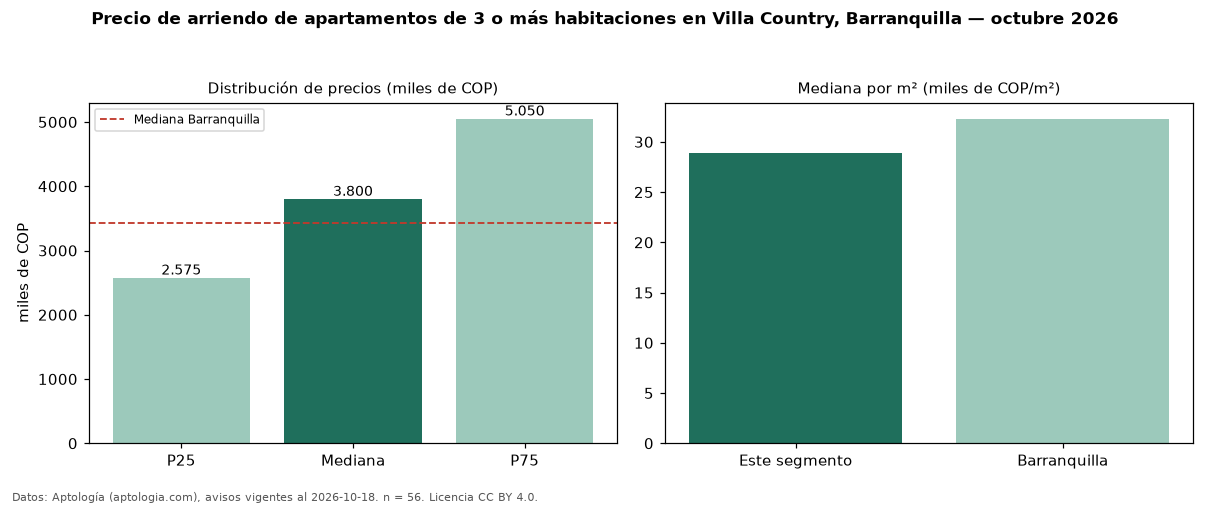

The data file committed next to this chart (first rows):
seccion, metrica, valor, moneda, n
precio, p25, 2575000, COP, 56
precio, mediana, 3800000, COP, 56
precio, p75, 5050000, COP, 56
precio, minimo, 1700000, COP, 56
precio, maximo, 12250000, COP, 56
m2, mediana_precio_m2, 28926, COP, 51
m2, area_mediana_m2, 128.5, m2, 51
admin, mediana_admin_mes, 800000, COP, 17
banos, mediana_banos, 3.0, , 
parqueadero, pct_con_parqueadero, 94.2, %, 52
estrato, estrato_mas_frecuente, 6, , 56
habitaciones, 3+, 3800000, COP, 56
ciudad, mediana_ciudad_referencia, 3426700, COP, 
ciudad, mediana_m2_ciudad, 32296, COP, 
fuente, fecha_datos, 2026-10-18, , 
fuente, atribucion, https://www.aptologia.com/arriendo/barra…, , 
fuente, licencia, CC BY 4.0, , 
